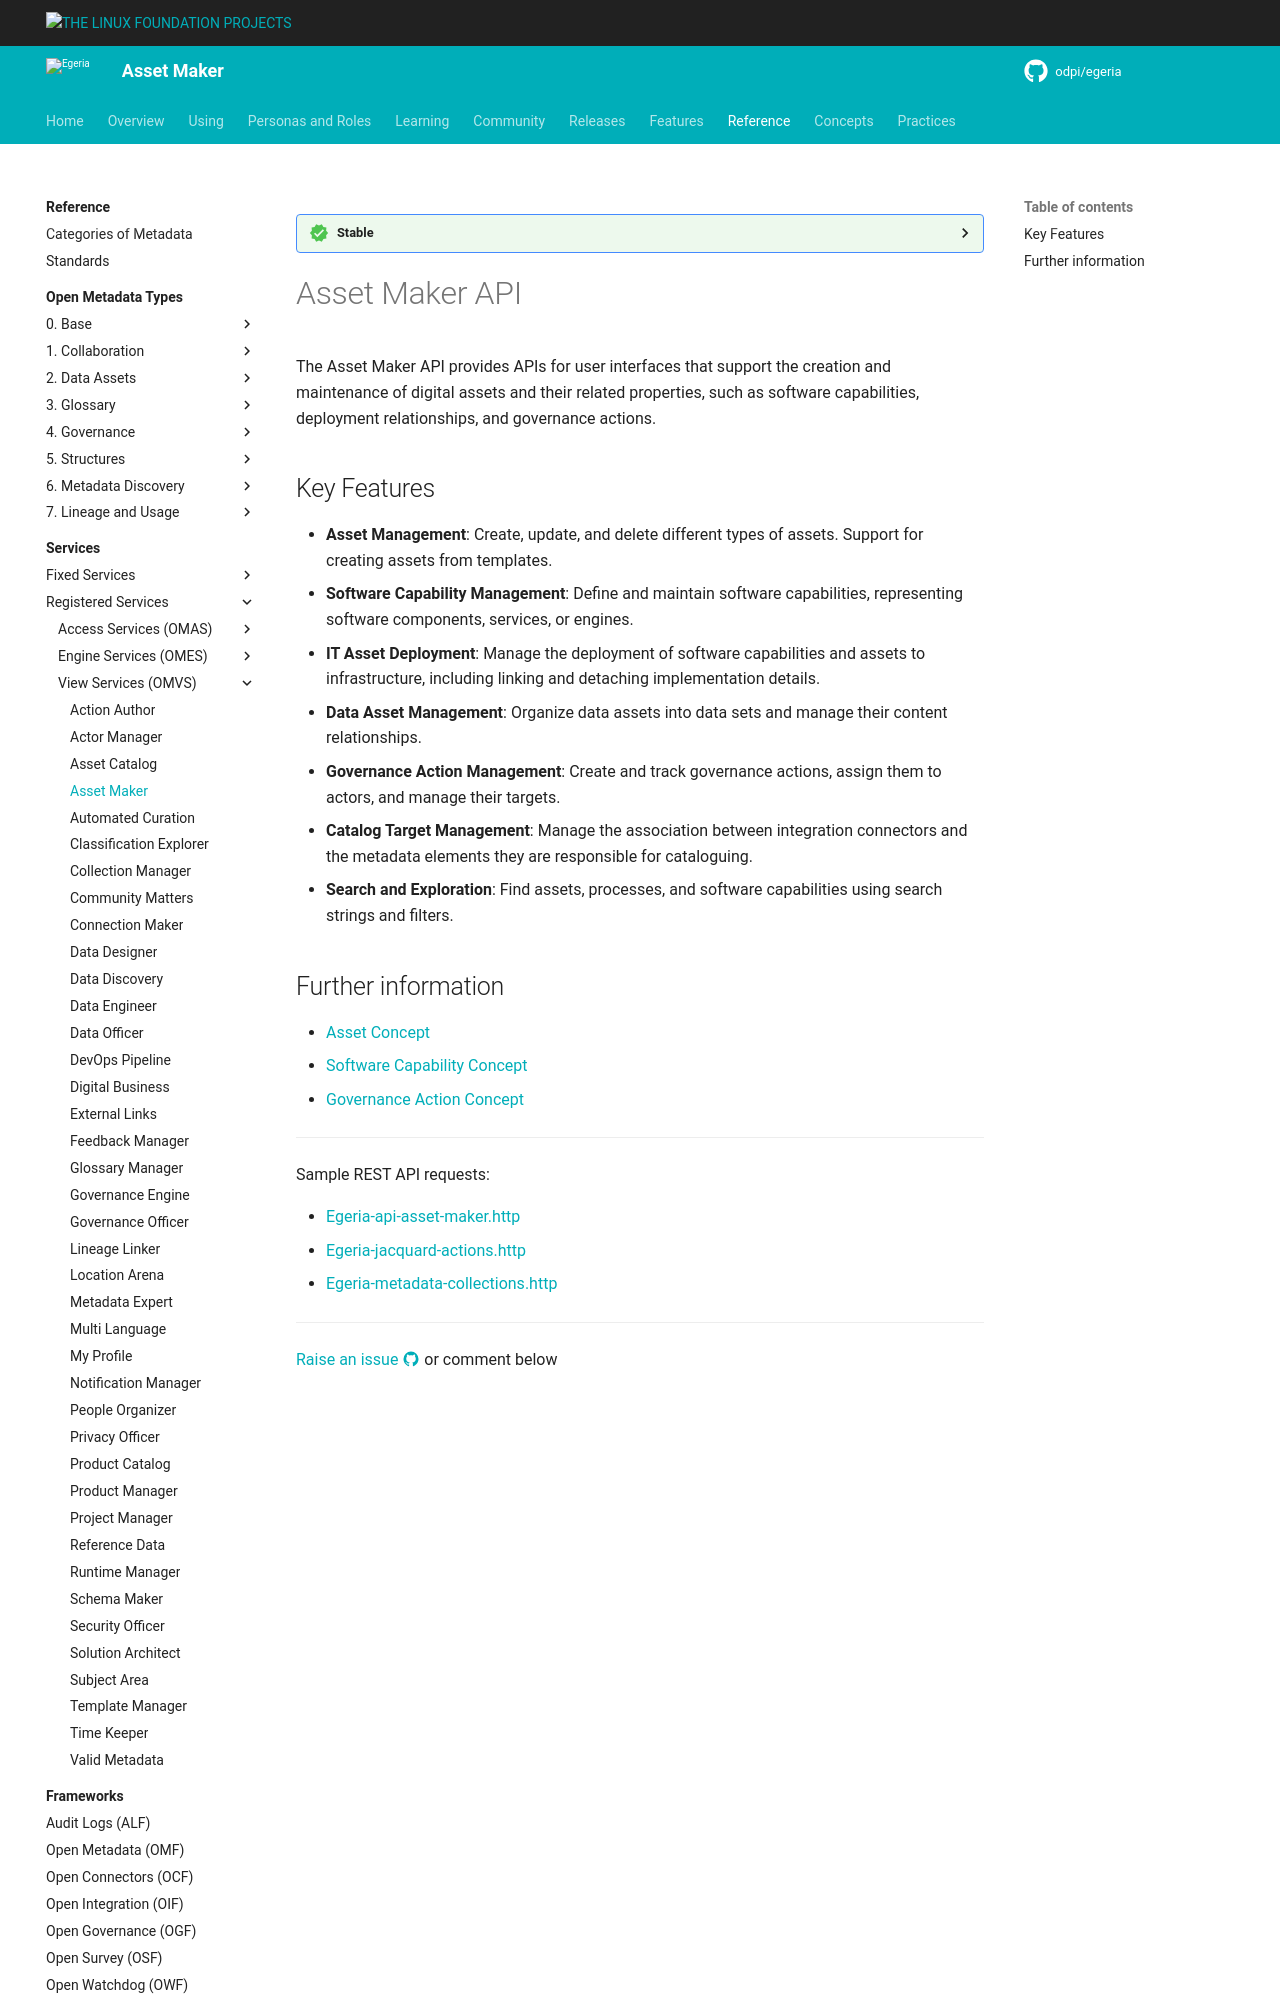

repository: odpi/egeria-docs · page: services/omvs/asset-maker/overview/index.html · generator: mkdocs



<!-- SPDX-License-Identifier: CC-BY-4.0 -->
<!-- Copyright Contributors to the Egeria project. -->

--8<-- "snippets/content-status/stable.md"

# Asset Maker API

The Asset Maker API provides APIs for user interfaces that support the creation and maintenance of digital assets and their related properties, such as software capabilities, deployment relationships, and governance actions.

## Key Features

- **Asset Management**: Create, update, and delete different types of assets. Support for creating assets from templates.
- **Software Capability Management**: Define and maintain software capabilities, representing software components, services, or engines.
- **IT Asset Deployment**: Manage the deployment of software capabilities and assets to infrastructure, including linking and detaching implementation details.
- **Data Asset Management**: Organize data assets into data sets and manage their content relationships.
- **Governance Action Management**: Create and track governance actions, assign them to actors, and manage their targets.
- **Catalog Target Management**: Manage the association between integration connectors and the metadata elements they are responsible for cataloguing.
- **Search and Exploration**: Find assets, processes, and software capabilities using search strings and filters.
